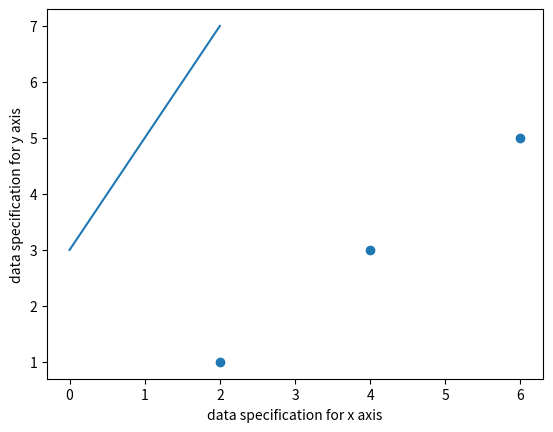

Here is the Python script that generated this plot:
import matplotlib.pyplot as plt
import numpy as np
myData = np.array([3, 5, 7])
plt.plot(myData)
plt.xlabel('data specification for x axis')
plt.ylabel('data specification for y axis')
plt.show()

import matplotlib.pyplot as plt
import numpy as np
myData1 = np.array([2, 4, 6])
myData2 = np.array([1, 3, 5])
plt.scatter(myData1, myData2)
plt.xlabel('data specification for x axis')
plt.ylabel('data specification for y axis')
plt.show()

import numpy as np
import pandas as pd
myData = np.array([[0, 2, 4], [1, 3, 5]])
row_names = ['row 1', 'row 2']
col_names = ['first', 'second', 'third']
dataframe = pd.DataFrame(myData, index=row_names, columns=col_names)
print(dataframe)
